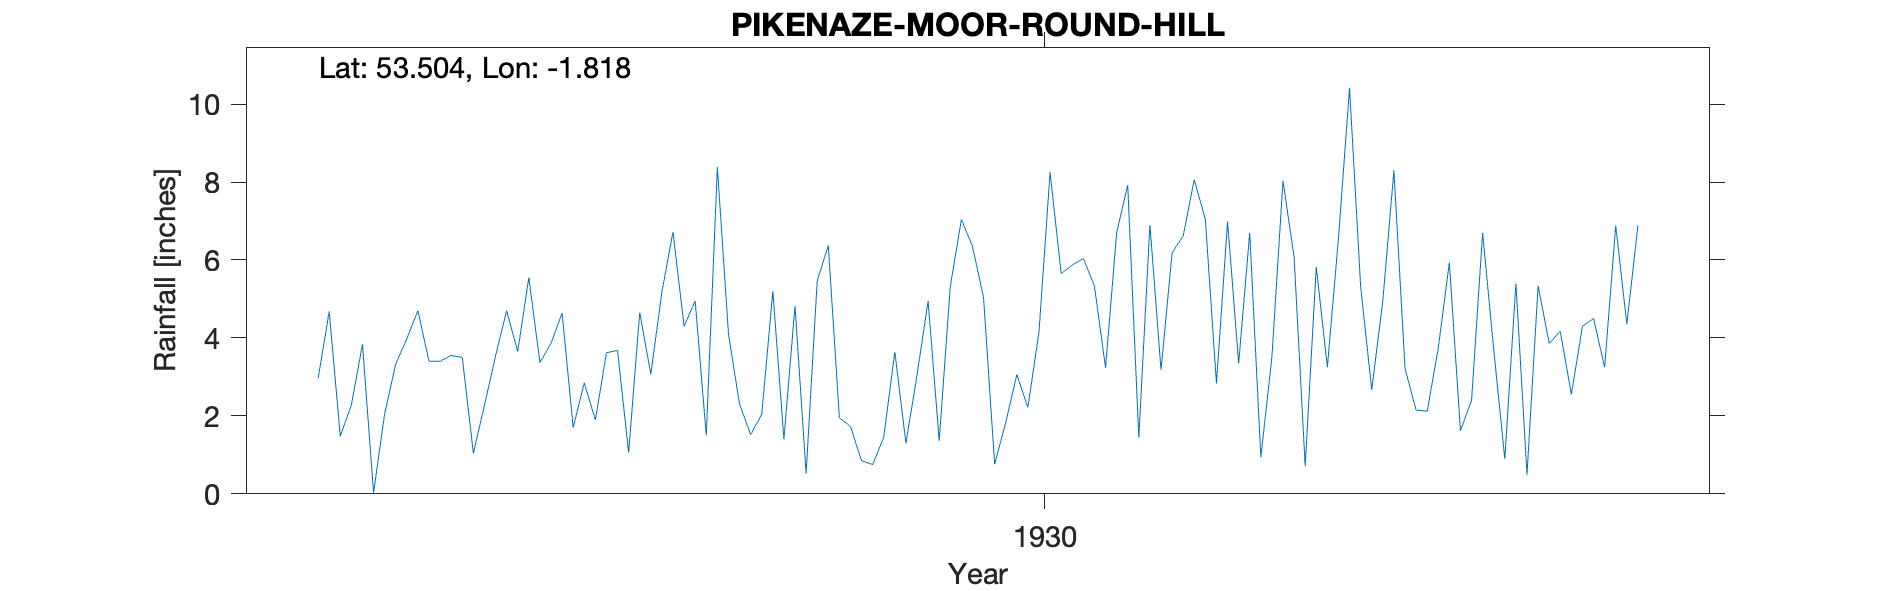

Values plotted in this chart, from the file beside it:
PIKENAZE-MOOR-ROUND-HILL, , , , , , , , , , , , , , , , , , , , , 
Grid ref, SE122008, Long, -1.818, Lat, 53.5, Elevation, 1514, ft., , , , , , , , , , , , , 
Station no, 2758, , , , , , , , , , , , , , , , , , , , 
, 1920, 1921, 1922, 1923, 1924, 1925, 1926, 1927, 1928, 1929, 1930, 1931, 1932, 1933, 1934, 1935, 1936, 1937, 1938, 1939, 1940
January, , , , , , 2.96, 3.55, 2.85, 8.38, 1.73, 5.04, 6.7, 6.7, 4.95, 5.39, , , , , , 
February, , , , , , 4.68, 3.5, 1.9, 4.1, 0.85, 0.76, 7.92, 0.94, 8.3, 0.49, , , , , , 
March, , , , , , 1.48, 1.04, 3.62, 2.3, 0.75, 1.83, 1.44, 3.52, 3.22, 5.34, , , , , , 
April, , , , , , 2.28, 2.27, 3.68, 1.52, 1.45, 3.06, 6.9, 8.03, 2.15, 3.86, , , , , , 
May, , , , , , 3.84, 3.54, 1.06, 2.04, 3.64, 2.22, 3.18, 6.07, 2.12, 4.17, , , , , , 
June, , , , , , 0.03, 4.7, 4.65, 5.2, 1.3, 4.16, 6.18, 0.71, 3.74, 2.55, , , , , , 
July, , , , , , 2.05, 3.65, 3.07, 1.4, 3.04, 8.25, 6.62, 5.82, 5.93, 4.3, , , , , , 
August, , , , , , 3.33, 5.55, 5.18, 4.82, 4.95, 5.65, 8.06, 3.25, 1.62, 4.5, , , , , , 
September, , , , , , 3.98, 3.37, 6.72, 0.52, 1.36, 5.87, 7.04, 6.56, 2.4, 3.25, , , , , , 
October, , , , , , 4.7, 3.86, 4.3, 5.46, 5.31, 6.04, 2.83, 10.42, 6.69, 6.88, , , , , , 
November, , , , , , 3.4, 4.64, 4.95, 6.37, 7.04, 5.33, 6.99, 5.32, 3.7, 4.35, , , , , , 
December, , , , , , 3.4, 1.7, 1.5, 1.95, 6.35, 3.23, 3.35, 2.67, 0.9, 6.89, , , , , , 
Total, , , , , 42.45, 36.13, 41.37, 43.48, 44.06, 37.77, 51.44, 67.21, 60.01, 45.72, 51.97, , , , , , 
NGR is on Round Hill on Pikenaze Moor at…, , , , , , , , , , , , , , , , , , , , , 
NGR could be +/-250m N, E or S., , , , , , , , , , , , , , , , , , , , , 
890m from PIKENAZE-MOOR-AUDERNSHAW-CLOUG…, , , , , , , , , , , , , , , , , , , , , 
